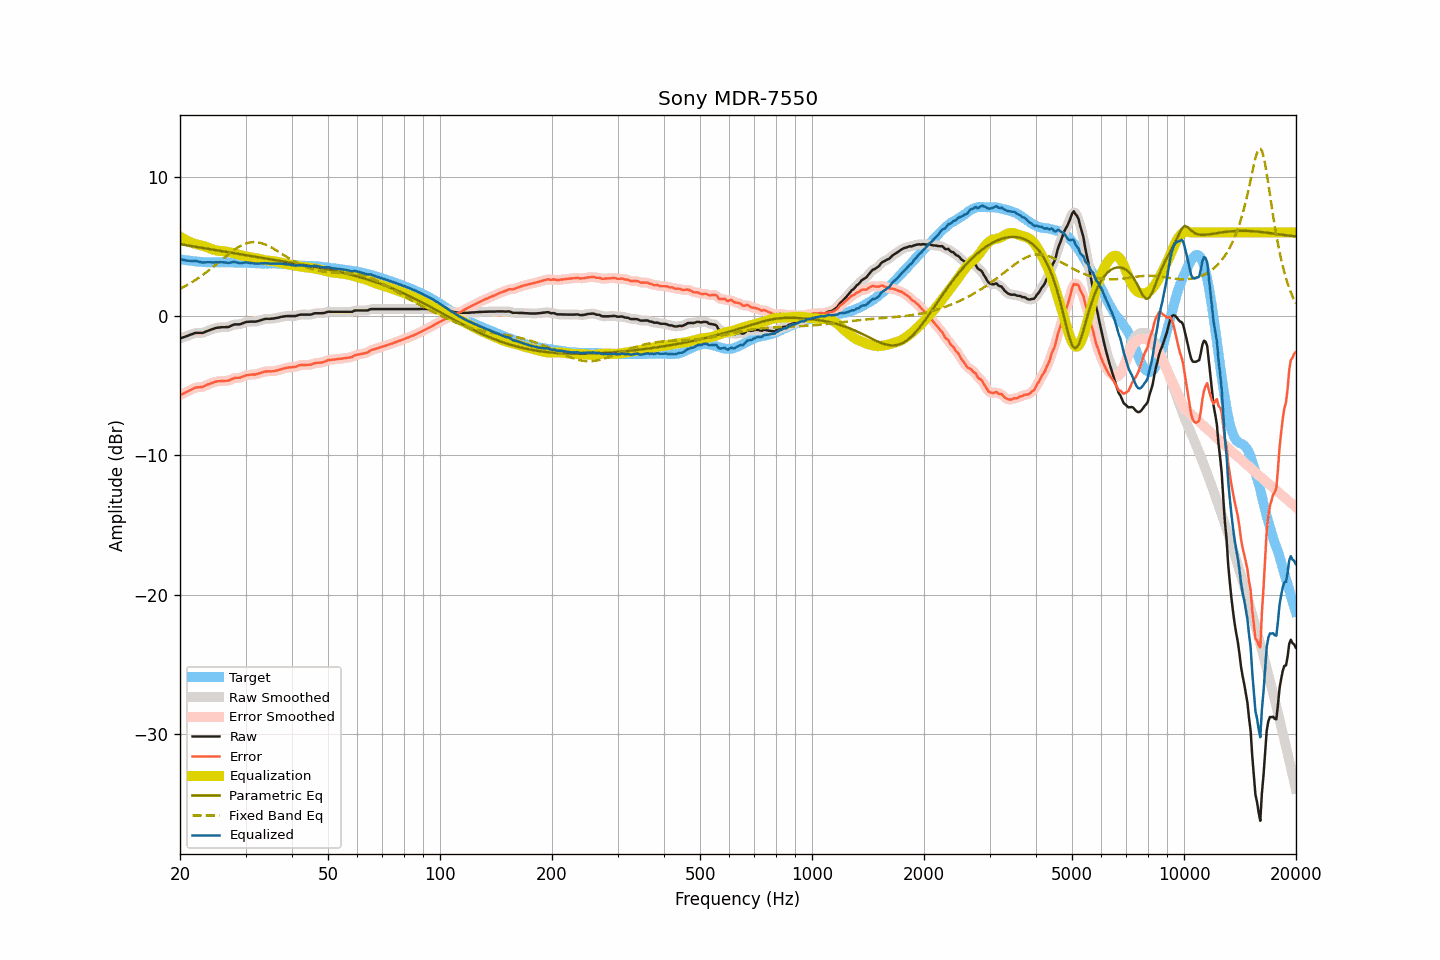

The table this chart was drawn from, first rows:
frequency, raw, smoothed, error, error_smoothed, equalization, parametric_eq, fixed_band_eq, equalized_raw, equalized_smoothed, target
20.00, -1.61, -1.61, -5.68, -5.68, 5.71, 5.16, 1.96, 4.10, 4.10, 4.08
20.20, -1.57, -1.57, -5.62, -5.63, 5.63, 5.14, 2.02, 4.06, 4.06, 4.06
20.40, -1.53, -1.53, -5.56, -5.57, 5.56, 5.12, 2.08, 4.03, 4.03, 4.04
20.61, -1.49, -1.49, -5.51, -5.51, 5.50, 5.10, 2.14, 4.01, 4.01, 4.03
20.81, -1.45, -1.45, -5.45, -5.45, 5.43, 5.08, 2.20, 3.99, 3.99, 4.00
21.02, -1.41, -1.40, -5.40, -5.40, 5.38, 5.06, 2.27, 3.97, 3.97, 3.99
21.23, -1.36, -1.36, -5.33, -5.34, 5.33, 5.05, 2.33, 3.97, 3.96, 3.97
21.44, -1.32, -1.32, -5.28, -5.28, 5.28, 5.03, 2.40, 3.96, 3.96, 3.96
21.66, -1.28, -1.27, -5.23, -5.22, 5.23, 5.01, 2.47, 3.95, 3.96, 3.95
21.87, -1.23, -1.24, -5.16, -5.17, 5.19, 4.99, 2.55, 3.97, 3.96, 3.93
22.09, -1.21, -1.21, -5.13, -5.13, 5.16, 4.97, 2.62, 3.95, 3.95, 3.92
22.31, -1.21, -1.20, -5.12, -5.11, 5.13, 4.95, 2.70, 3.92, 3.93, 3.91
22.54, -1.21, -1.21, -5.11, -5.11, 5.10, 4.93, 2.77, 3.90, 3.89, 3.90
22.76, -1.21, -1.21, -5.10, -5.10, 5.08, 4.91, 2.85, 3.87, 3.87, 3.89
22.99, -1.21, -1.20, -5.09, -5.08, 5.05, 4.89, 2.94, 3.84, 3.85, 3.88
23.22, -1.17, -1.17, -5.04, -5.04, 5.02, 4.87, 3.02, 3.85, 3.85, 3.87
23.45, -1.12, -1.12, -4.98, -4.99, 4.98, 4.85, 3.11, 3.86, 3.86, 3.87
23.69, -1.07, -1.07, -4.93, -4.93, 4.94, 4.84, 3.20, 3.87, 3.86, 3.86
23.92, -1.03, -1.02, -4.88, -4.88, 4.89, 4.82, 3.28, 3.86, 3.87, 3.86
24.16, -0.98, -0.98, -4.83, -4.83, 4.84, 4.80, 3.38, 3.86, 3.86, 3.86
24.40, -0.94, -0.94, -4.79, -4.79, 4.80, 4.78, 3.47, 3.86, 3.86, 3.85
24.65, -0.91, -0.90, -4.76, -4.75, 4.76, 4.76, 3.56, 3.85, 3.86, 3.85
24.89, -0.87, -0.87, -4.72, -4.72, 4.73, 4.74, 3.66, 3.86, 3.86, 3.85
25.14, -0.84, -0.84, -4.69, -4.70, 4.70, 4.72, 3.75, 3.86, 3.86, 3.85
25.39, -0.83, -0.82, -4.68, -4.68, 4.69, 4.70, 3.85, 3.86, 3.86, 3.85
25.65, -0.82, -0.81, -4.67, -4.66, 4.67, 4.68, 3.95, 3.86, 3.86, 3.85
25.91, -0.80, -0.81, -4.66, -4.66, 4.67, 4.66, 4.04, 3.87, 3.86, 3.86
26.16, -0.80, -0.80, -4.65, -4.65, 4.66, 4.64, 4.14, 3.86, 3.86, 3.86
26.43, -0.80, -0.80, -4.65, -4.65, 4.64, 4.62, 4.24, 3.85, 3.85, 3.86
26.69, -0.79, -0.79, -4.64, -4.65, 4.62, 4.60, 4.33, 3.84, 3.83, 3.85
26.96, -0.79, -0.78, -4.64, -4.63, 4.60, 4.58, 4.43, 3.81, 3.82, 3.85
27.23, -0.75, -0.74, -4.60, -4.59, 4.57, 4.57, 4.52, 3.83, 3.83, 3.85
27.50, -0.69, -0.69, -4.54, -4.54, 4.55, 4.55, 4.61, 3.86, 3.86, 3.85
27.77, -0.64, -0.64, -4.49, -4.49, 4.52, 4.53, 4.69, 3.88, 3.88, 3.85
28.05, -0.60, -0.61, -4.45, -4.45, 4.49, 4.51, 4.77, 3.89, 3.88, 3.85
28.33, -0.60, -0.60, -4.43, -4.44, 4.46, 4.49, 4.85, 3.86, 3.86, 3.84
28.62, -0.60, -0.60, -4.43, -4.43, 4.42, 4.47, 4.93, 3.83, 3.83, 3.84
28.90, -0.60, -0.59, -4.43, -4.42, 4.39, 4.45, 4.99, 3.80, 3.80, 3.83
29.19, -0.57, -0.56, -4.40, -4.39, 4.36, 4.43, 5.06, 3.80, 3.80, 3.83
29.48, -0.52, -0.52, -4.35, -4.35, 4.34, 4.41, 5.11, 3.82, 3.82, 3.83
29.78, -0.47, -0.47, -4.30, -4.30, 4.31, 4.39, 5.17, 3.84, 3.84, 3.83
30.08, -0.43, -0.44, -4.25, -4.26, 4.28, 4.37, 5.21, 3.85, 3.85, 3.83
30.38, -0.42, -0.41, -4.24, -4.24, 4.26, 4.35, 5.25, 3.84, 3.84, 3.82
30.68, -0.41, -0.40, -4.22, -4.22, 4.23, 4.33, 5.27, 3.83, 3.83, 3.81
30.99, -0.40, -0.40, -4.21, -4.21, 4.21, 4.32, 5.29, 3.82, 3.81, 3.81
31.30, -0.40, -0.40, -4.20, -4.20, 4.20, 4.30, 5.30, 3.80, 3.80, 3.80
31.61, -0.40, -0.40, -4.19, -4.20, 4.18, 4.28, 5.31, 3.78, 3.78, 3.80
31.93, -0.40, -0.39, -4.19, -4.18, 4.16, 4.26, 5.31, 3.76, 3.77, 3.79
32.24, -0.38, -0.37, -4.16, -4.16, 4.14, 4.24, 5.30, 3.76, 3.77, 3.78
32.57, -0.34, -0.34, -4.12, -4.12, 4.11, 4.22, 5.28, 3.77, 3.77, 3.78
32.89, -0.31, -0.31, -4.08, -4.08, 4.08, 4.20, 5.25, 3.78, 3.77, 3.78
33.22, -0.28, -0.27, -4.05, -4.05, 4.05, 4.18, 5.22, 3.78, 3.78, 3.77
33.55, -0.24, -0.24, -4.01, -4.01, 4.03, 4.16, 5.18, 3.79, 3.79, 3.77
33.89, -0.21, -0.21, -3.99, -3.99, 4.01, 4.14, 5.14, 3.80, 3.79, 3.78
34.23, -0.20, -0.20, -3.97, -3.97, 3.99, 4.13, 5.09, 3.79, 3.79, 3.77
34.57, -0.20, -0.20, -3.97, -3.97, 3.98, 4.11, 5.03, 3.78, 3.78, 3.77
34.92, -0.20, -0.19, -3.98, -3.97, 3.97, 4.09, 4.97, 3.77, 3.77, 3.78
35.27, -0.19, -0.19, -3.96, -3.97, 3.96, 4.07, 4.91, 3.77, 3.77, 3.78
35.62, -0.18, -0.18, -3.96, -3.95, 3.94, 4.05, 4.85, 3.77, 3.77, 3.78
35.97, -0.16, -0.16, -3.94, -3.94, 3.93, 4.03, 4.78, 3.77, 3.77, 3.78
... 635 more rows
